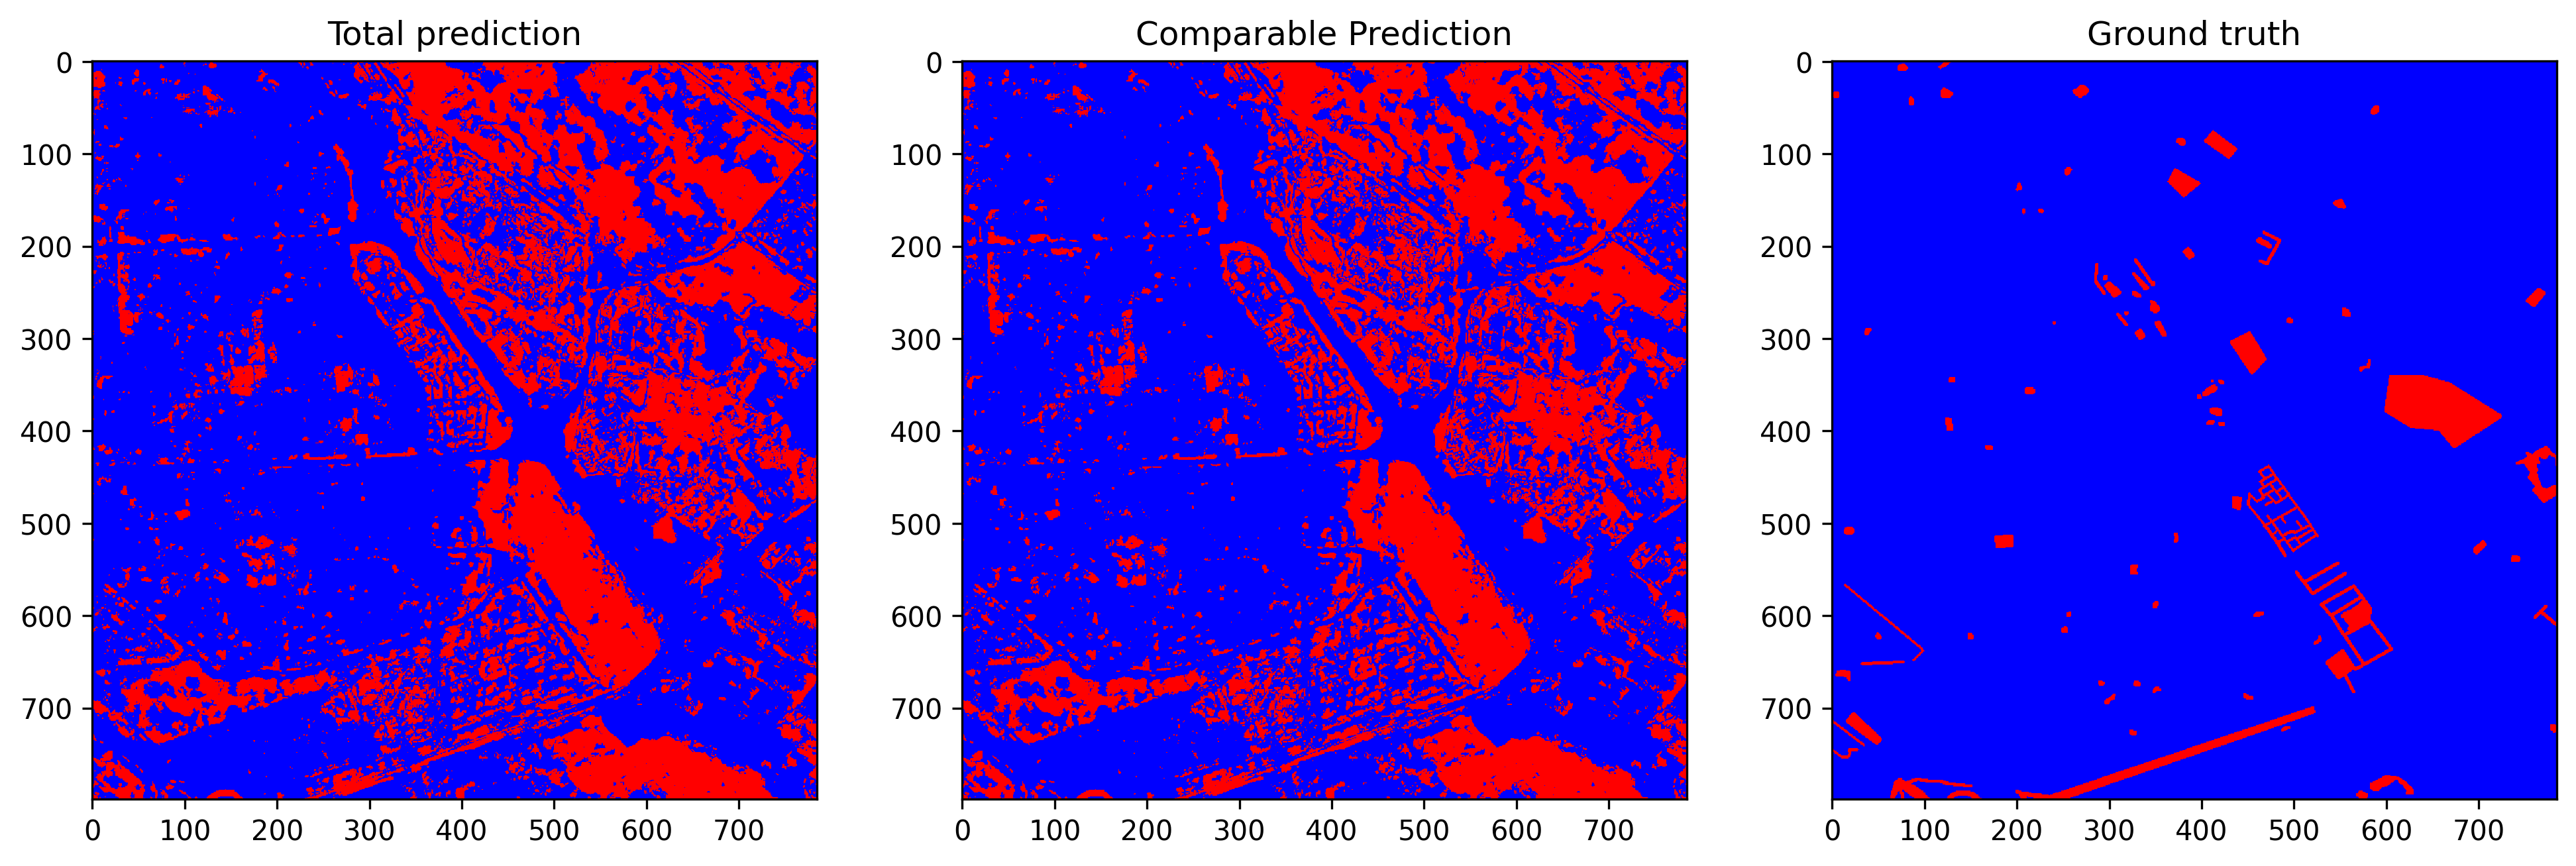

Values plotted in this chart, from the file beside it:
total_examples, threshold, overall_accuracy, false_positives_num, false_negatives_num, true_negatives_num, true_positives_num, prediction_time, overall_accuracy_correction, false_positives_num_correction, false_negatives_num_correction, true_negatives_num_correction, true_positives_num_correction, correction_time, pseudo_qty, real_qty, extraction_time, ft_epochs, ft_time, ft_loss, ft_val_loss, ft_val_acc, pseudo_acc, pseudo_acc_corrected
627215, 0.1342, 0.7258, 165769, 6226, 437854, 17366, 11.17, 0.7427, 155368, 6010, 448255, 17582, 4.879, no pseudo labels, 5.0%, 0.09703, 75, 89.92, 0.03911, 0.0391, 0.8867, 0.5923, 0.6033
